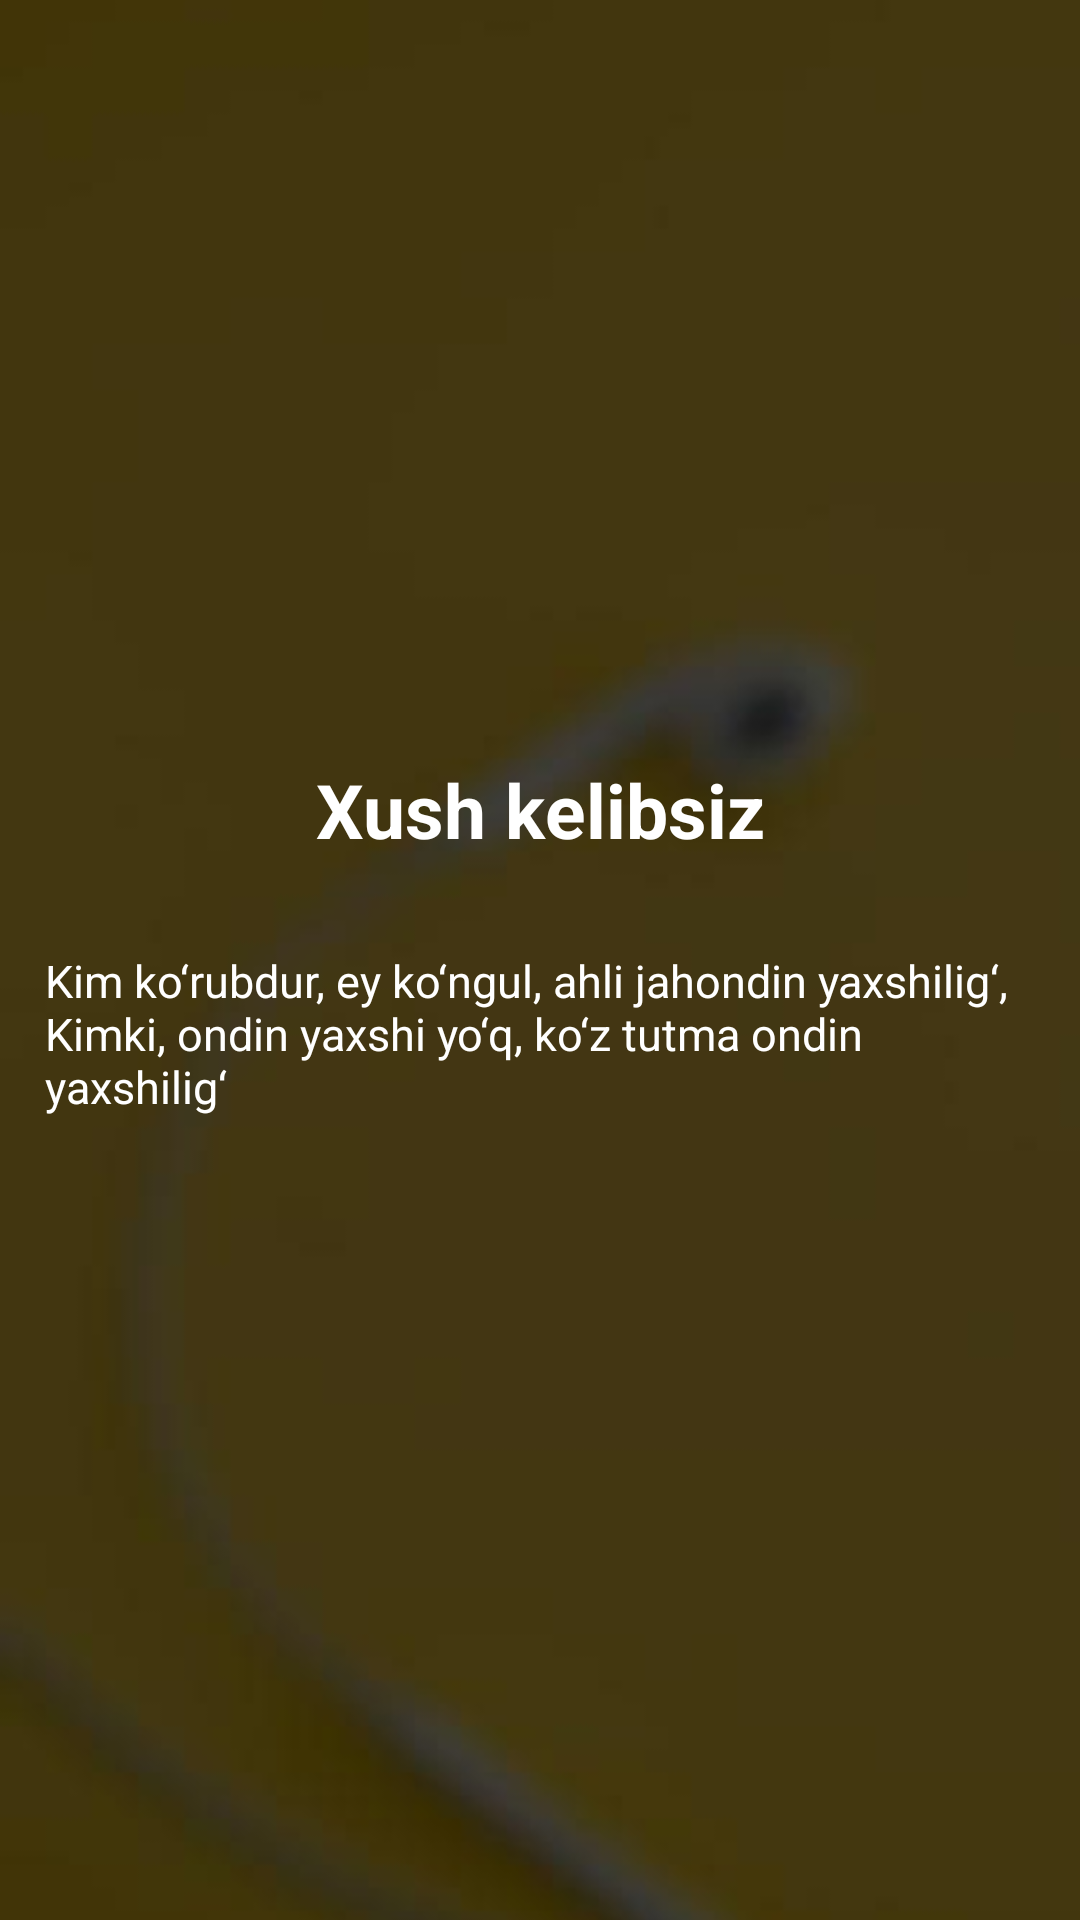

This screen was rendered from an Android layout file. Write that file and the resources it references.
<!-- AndroidManifest.xml: application theme Theme.Homework192 -->
<!-- res/layout/fragment_one.xml -->
<androidx.constraintlayout.widget.ConstraintLayout xmlns:android="http://schemas.android.com/apk/res/android"
    xmlns:tools="http://schemas.android.com/tools"
    android:layout_width="match_parent"
    android:layout_height="match_parent"
    xmlns:app="http://schemas.android.com/apk/res-auto"
    tools:context="Fragment.OneFragment"
    >





    <ImageView
        android:layout_width="match_parent"
        android:layout_height="match_parent"
        android:src="@drawable/first"
        app:layout_constraintTop_toTopOf="parent"
        app:layout_constraintLeft_toLeftOf="parent"
        app:layout_constraintRight_toRightOf="parent"
        android:scaleType="centerCrop"
        />

    <TextView
        android:id="@+id/title"
        android:layout_width="wrap_content"
        android:layout_height="wrap_content"
        android:text="Xush kelibsiz"
        android:layout_marginBottom="15dp"
        app:layout_constraintTop_toTopOf="parent"
        app:layout_constraintLeft_toLeftOf="parent"
        app:layout_constraintRight_toRightOf="parent"
        android:textSize="25sp"
        android:textColor="@color/white"
        android:textStyle="bold"
        app:layout_constraintBottom_toTopOf="@id/info"
        app:layout_constraintVertical_chainStyle="packed"
        />

    <TextView
        android:id="@+id/info"
        android:layout_width="wrap_content"
        android:layout_height="wrap_content"
        android:text="Kim ko‘rubdur, ey ko‘ngul, ahli jahondin yaxshilig‘,
Kimki, ondin yaxshi yo‘q, ko‘z tutma ondin yaxshilig‘"
        android:textColor="@color/white"
         android:textSize="15sp"
        app:layout_constraintBottom_toBottomOf="parent"
        app:layout_constraintLeft_toLeftOf="parent"
        app:layout_constraintRight_toRightOf="parent"
        app:layout_constraintTop_toBottomOf="@id/title"
        android:padding="15dp"

        />





</androidx.constraintlayout.widget.ConstraintLayout>
<!-- resources referenced by this layout -->
<resources>
  <!-- drawable first: jpg bitmap (drawable-v24, 6617 bytes) -->
  <style name="Theme.Homework192" parent="Theme.MaterialComponents.DayNight.DarkActionBar">
          
          <item name="colorPrimary">@color/purple_500</item>
          <item name="colorPrimaryVariant">@color/purple_700</item>
          <item name="colorOnPrimary">@color/white</item>
          
          <item name="colorSecondary">@color/teal_200</item>
          <item name="colorSecondaryVariant">@color/teal_700</item>
          <item name="colorOnSecondary">@color/black</item>
          
          <item name="android:statusBarColor" tools:targetApi="l">?attr/colorPrimaryVariant</item>
          
      </style>
  <!-- not gathered from this repository: default colours our renderer supplied (Android Studio template values) -->
  <color name="purple_500">#FF6200EE</color>
  <color name="purple_700">#FF3700B3</color>
  <color name="teal_200">#FF03DAC5</color>
  <color name="teal_700">#FF018786</color>
  <color name="black">#FF000000</color>
  <color name="white">#FFFFFFFF</color>
</resources>
